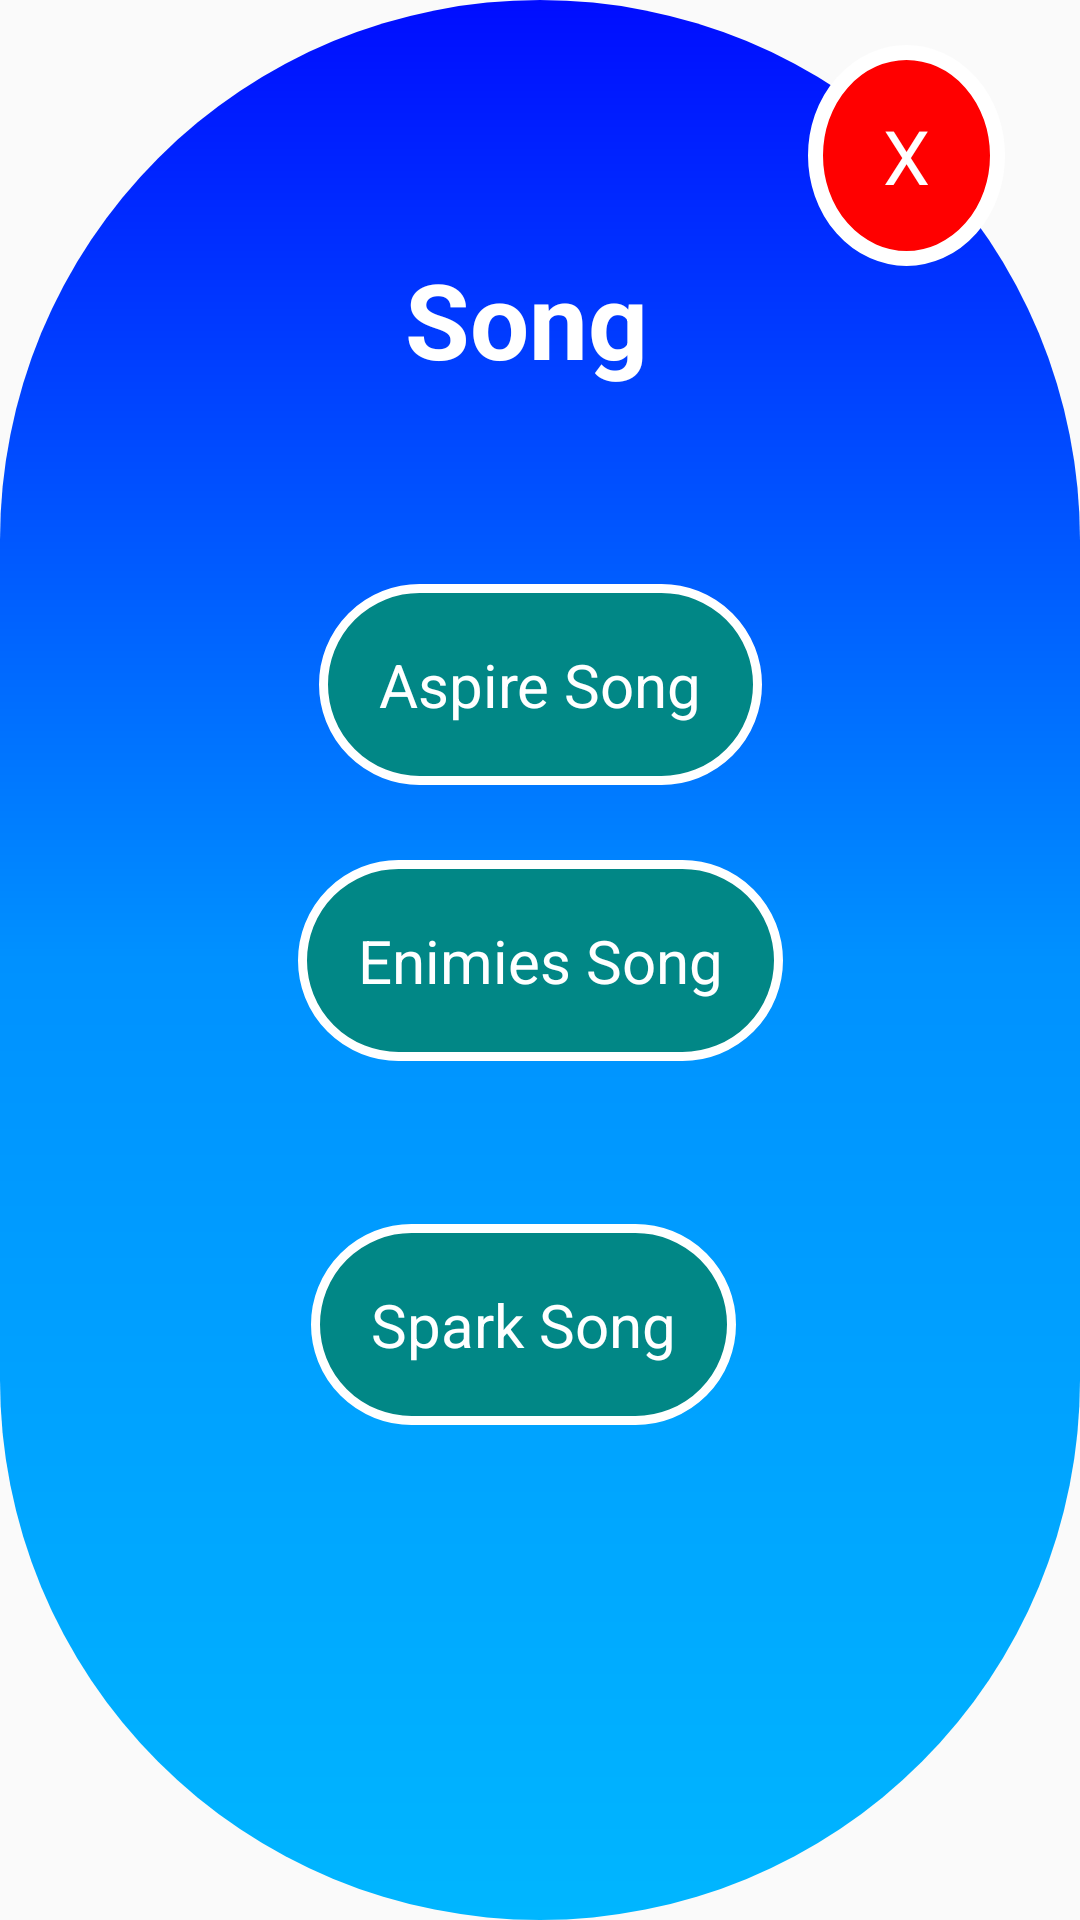

Produce the Android XML layout that renders to this screen, including the resource entries it uses.
<!-- AndroidManifest.xml: application theme Theme.PBL_Project -->
<!-- res/layout/song_change.xml -->
<?xml version="1.0" encoding="utf-8"?>
<androidx.constraintlayout.widget.ConstraintLayout xmlns:android="http://schemas.android.com/apk/res/android"
    xmlns:tools="http://schemas.android.com/tools"
    android:layout_width="300dp"
    android:layout_height="500dp"
    xmlns:app="http://schemas.android.com/apk/res-auto"
    android:layout_gravity="center"
    android:background="@drawable/start_btn_background">

    <TextView
        android:id="@+id/loks"
        android:layout_width="wrap_content"
        android:layout_height="wrap_content"
        android:layout_marginTop="68dp"
        android:text="@string/song"
        android:textColor="@color/name_col"
        android:textSize="35sp"
        android:textStyle="bold"
        app:layout_constraintEnd_toEndOf="parent"
        app:layout_constraintHorizontal_bias="0.481"
        app:layout_constraintStart_toStartOf="parent"
        app:layout_constraintTop_toTopOf="parent" />

    <TextView
        android:id="@+id/song_1"
        android:layout_width="wrap_content"
        android:layout_height="wrap_content"
        android:text="@string/aspire_song"
        android:textSize="20sp"
        android:layout_marginTop="65dp"
        android:textColor="@color/name_col"
        android:background="@drawable/button_type_1"
        app:layout_constraintEnd_toEndOf="parent"
        app:layout_constraintStart_toStartOf="parent"
        app:layout_constraintTop_toBottomOf="@+id/loks" />

    <TextView
        android:id="@+id/song_2"
        android:layout_width="wrap_content"
        android:layout_height="wrap_content"
        android:text="@string/enimies_song"
        android:textSize="20sp"
        android:layout_marginTop="25dp"
        android:textColor="@color/name_col"
        android:background="@drawable/button_type_1"
        app:layout_constraintEnd_toEndOf="parent"
        app:layout_constraintStart_toStartOf="parent"
        app:layout_constraintTop_toBottomOf="@+id/song_1" />

    <TextView
        android:id="@+id/song_3"
        android:layout_width="wrap_content"
        android:layout_height="wrap_content"
        android:layout_marginTop="25dp"
        android:background="@drawable/button_type_1"
        android:text="@string/spark_song"
        android:textColor="@color/name_col"
        android:textSize="20sp"
        app:layout_constraintBottom_toBottomOf="parent"
        app:layout_constraintEnd_toEndOf="parent"
        app:layout_constraintHorizontal_bias="0.467"
        app:layout_constraintStart_toStartOf="parent"
        app:layout_constraintTop_toBottomOf="@+id/song_2"
        app:layout_constraintVertical_bias="0.163" />

    <TextView android:id="@+id/close_window"
        android:layout_width="wrap_content"
        android:layout_height="wrap_content"
        android:text="@string/x"
        android:textSize="25sp"
        android:textColor="@color/white"
        android:background="@drawable/close_btn"
        app:layout_constraintEnd_toEndOf="parent"
        app:layout_constraintTop_toTopOf="parent" />



</androidx.constraintlayout.widget.ConstraintLayout>
<!-- resources referenced by this layout -->
<resources>
  <color name="name_col">#FFFFFFFF</color>
  <color name="white">#FFFFFFFF</color>
  <!-- drawable button_type_1 (drawable) -->
  <?xml version="1.0" encoding="utf-8"?>
  <shape
      xmlns:android="http://schemas.android.com/apk/res/android"
      android:shape="rectangle"
      >
      <solid android:color="@color/teal_700" />
  
      <stroke android:color="@color/white" android:width="3dp" />
  
      <corners android:radius="49dp" />
  
      <padding
          android:bottom="20dp"
          android:left="20dp"
          android:right="20dp"
          android:top="20dp"/>
  
  </shape>
  <!-- drawable close_btn (drawable) -->
  <?xml version="1.0" encoding="utf-8"?>
  <shape xmlns:android="http://schemas.android.com/apk/res/android"
      android:shape="oval">
  
      <solid android:color="#f00"/>
      <stroke android:color="@color/white" android:width="5dp"/>
      <padding android:bottom="20dp"
          android:left="25dp"
          android:right="25dp"
          android:top="20dp"/>
  
  </shape>
  <!-- drawable start_btn_background (drawable) -->
  <?xml version="1.0" encoding="utf-8"?>
  <shape xmlns:android="http://schemas.android.com/apk/res/android"
      android:shape="rectangle">
  
      <corners android:radius="200dp" />
  
      <padding android:left="25dp"
          android:right="25dp"
          android:top="15dp"
          android:bottom="15dp"/>
  
      <gradient android:centerX="50%"
          android:centerY="50%"
          android:endColor="#000DFF"
          android:centerColor="#0091FF"
          android:startColor="#00B6FF"
          android:type="linear"
          android:angle="90"
          android:useLevel="false"
          />
  
  </shape>
  <string name="aspire_song">Aspire Song</string>
  <string name="enimies_song">Enimies Song</string>
  <string name="song">Song</string>
  <string name="spark_song">Spark Song</string>
  <string name="x">X</string>
  <style name="Theme.PBL_Project" parent="Theme.AppCompat.DayNight.NoActionBar">
          
          <item name="colorPrimary">@color/purple_500</item>
          <item name="colorPrimaryVariant">@color/purple_700</item>
          <item name="colorOnPrimary">@color/white</item>
          
          <item name="colorSecondary">@color/teal_200</item>
          <item name="colorSecondaryVariant">@color/teal_700</item>
          <item name="colorOnSecondary">@color/black</item>
          
          <item name="android:statusBarColor" tools:targetApi="l">?attr/colorPrimaryVariant</item>
          
      </style>
  <color name="teal_700">#FF018786</color>
  <color name="purple_500">#FF6200EE</color>
  <color name="purple_700">#FF3700B3</color>
  <color name="teal_200">#FF03DAC5</color>
  <color name="black">#FF000000</color>
</resources>
